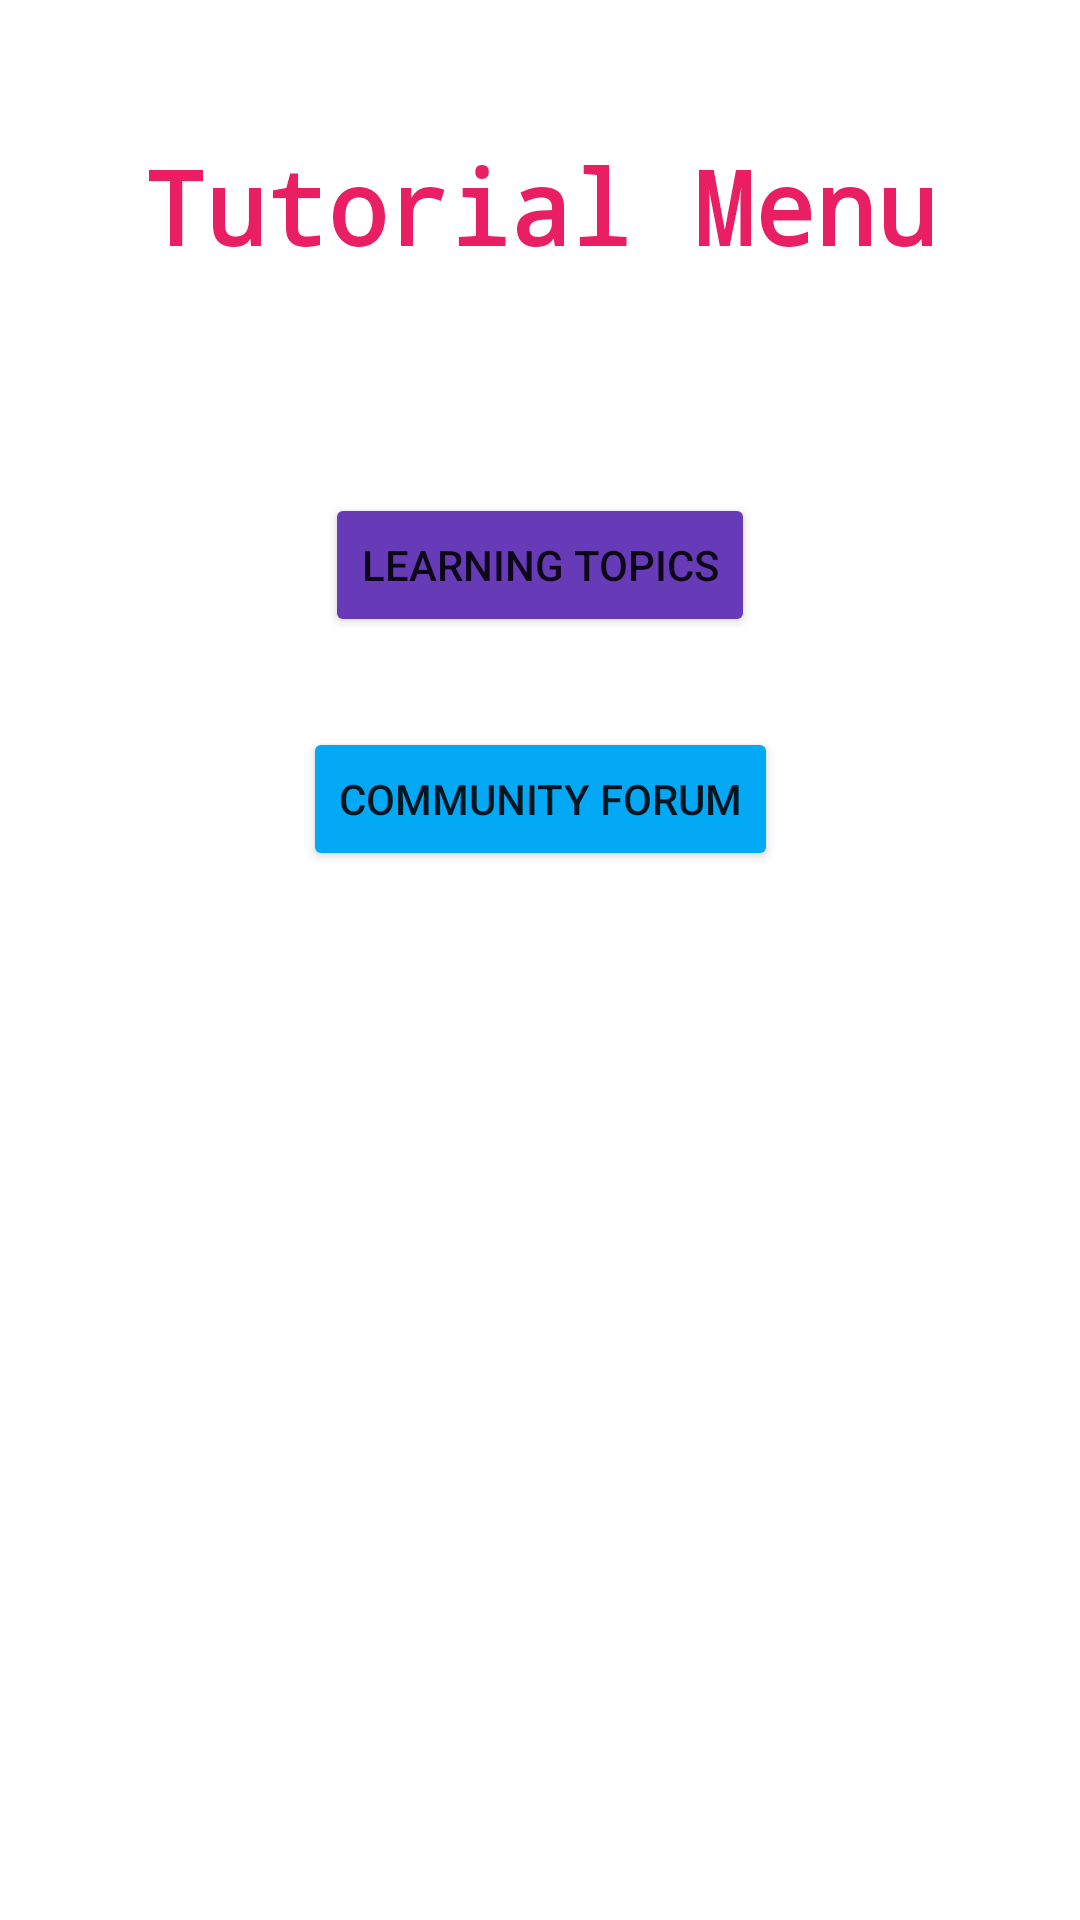

Write the Android layout XML for this screen, with the resource values it uses.
<!-- AndroidManifest.xml: application theme Theme.SavingTogether -->
<!-- res/layout/activity_main_menu.xml -->
<?xml version="1.0" encoding="utf-8"?>
<androidx.constraintlayout.widget.ConstraintLayout xmlns:android="http://schemas.android.com/apk/res/android"
    xmlns:app="http://schemas.android.com/apk/res-auto"
    xmlns:tools="http://schemas.android.com/tools"
    android:layout_width="match_parent"
    android:layout_height="match_parent"
    tools:context=".MainMenuActivityActivity">

    <Button
        android:id="@+id/forumButton"
        android:layout_width="wrap_content"
        android:layout_height="wrap_content"
        android:layout_marginBottom="6dp"
        android:backgroundTint="#03A9F4"
        android:text="Community Forum"
        app:layout_constraintBottom_toTopOf="@+id/artView"
        app:layout_constraintEnd_toEndOf="parent"
        app:layout_constraintStart_toStartOf="parent"
        app:layout_constraintTop_toBottomOf="@+id/learningTopicsButton" />

    <TextView
        android:id="@+id/textView"
        android:layout_width="wrap_content"
        android:layout_height="wrap_content"
        android:layout_marginTop="46dp"
        android:fontFamily="monospace"
        android:text="Tutorial Menu"
        android:textAlignment="center"
        android:textColor="#E91E63"
        android:textSize="34sp"
        android:textStyle="bold"
        app:layout_constraintEnd_toEndOf="parent"
        app:layout_constraintStart_toStartOf="parent"
        app:layout_constraintTop_toTopOf="parent" />

    <Button
        android:id="@+id/learningTopicsButton"
        android:layout_width="wrap_content"
        android:layout_height="wrap_content"
        android:layout_marginTop="129dp"
        android:layout_marginBottom="30dp"
        android:backgroundTint="#673AB7"
        android:text="Learning Topics"
        app:layout_constraintBottom_toTopOf="@+id/forumButton"
        app:layout_constraintEnd_toEndOf="parent"
        app:layout_constraintStart_toStartOf="parent"
        app:layout_constraintTop_toBottomOf="@+id/textView" />

    <ImageView
        android:id="@+id/artView"
        android:layout_width="wrap_content"
        android:layout_height="400dp"
        android:layout_marginStart="144dp"
        android:alpha="0"
        app:layout_constraintBottom_toBottomOf="parent"
        app:layout_constraintEnd_toEndOf="parent"
        app:layout_constraintHorizontal_bias="1.0"
        app:layout_constraintStart_toStartOf="parent"
        app:layout_constraintTop_toTopOf="parent"
        app:layout_constraintVertical_bias="1.0"
        app:srcCompat="@drawable/art" />
</androidx.constraintlayout.widget.ConstraintLayout>
<!-- resources referenced by this layout -->
<resources>
  <!-- drawable art: jpeg bitmap (drawable-v24, 147488 bytes) -->
  <style name="Theme.SavingTogether" parent="Theme.MaterialComponents.DayNight.DarkActionBar">
          
          <item name="colorPrimary">@color/purple_500</item>
          <item name="colorPrimaryVariant">@color/purple_700</item>
          <item name="colorOnPrimary">@color/white</item>
          
          <item name="colorSecondary">@color/teal_200</item>
          <item name="colorSecondaryVariant">@color/teal_700</item>
          <item name="colorOnSecondary">@color/black</item>
          
          <item name="android:statusBarColor">?attr/colorPrimaryVariant</item>
          
      </style>
  <!-- not gathered from this repository: default colours our renderer supplied (Android Studio template values) -->
  <color name="purple_500">#FF6200EE</color>
  <color name="purple_700">#FF3700B3</color>
  <color name="teal_200">#FF03DAC5</color>
  <color name="teal_700">#FF018786</color>
  <color name="black">#FF000000</color>
  <color name="white">#FFFFFFFF</color>
</resources>
